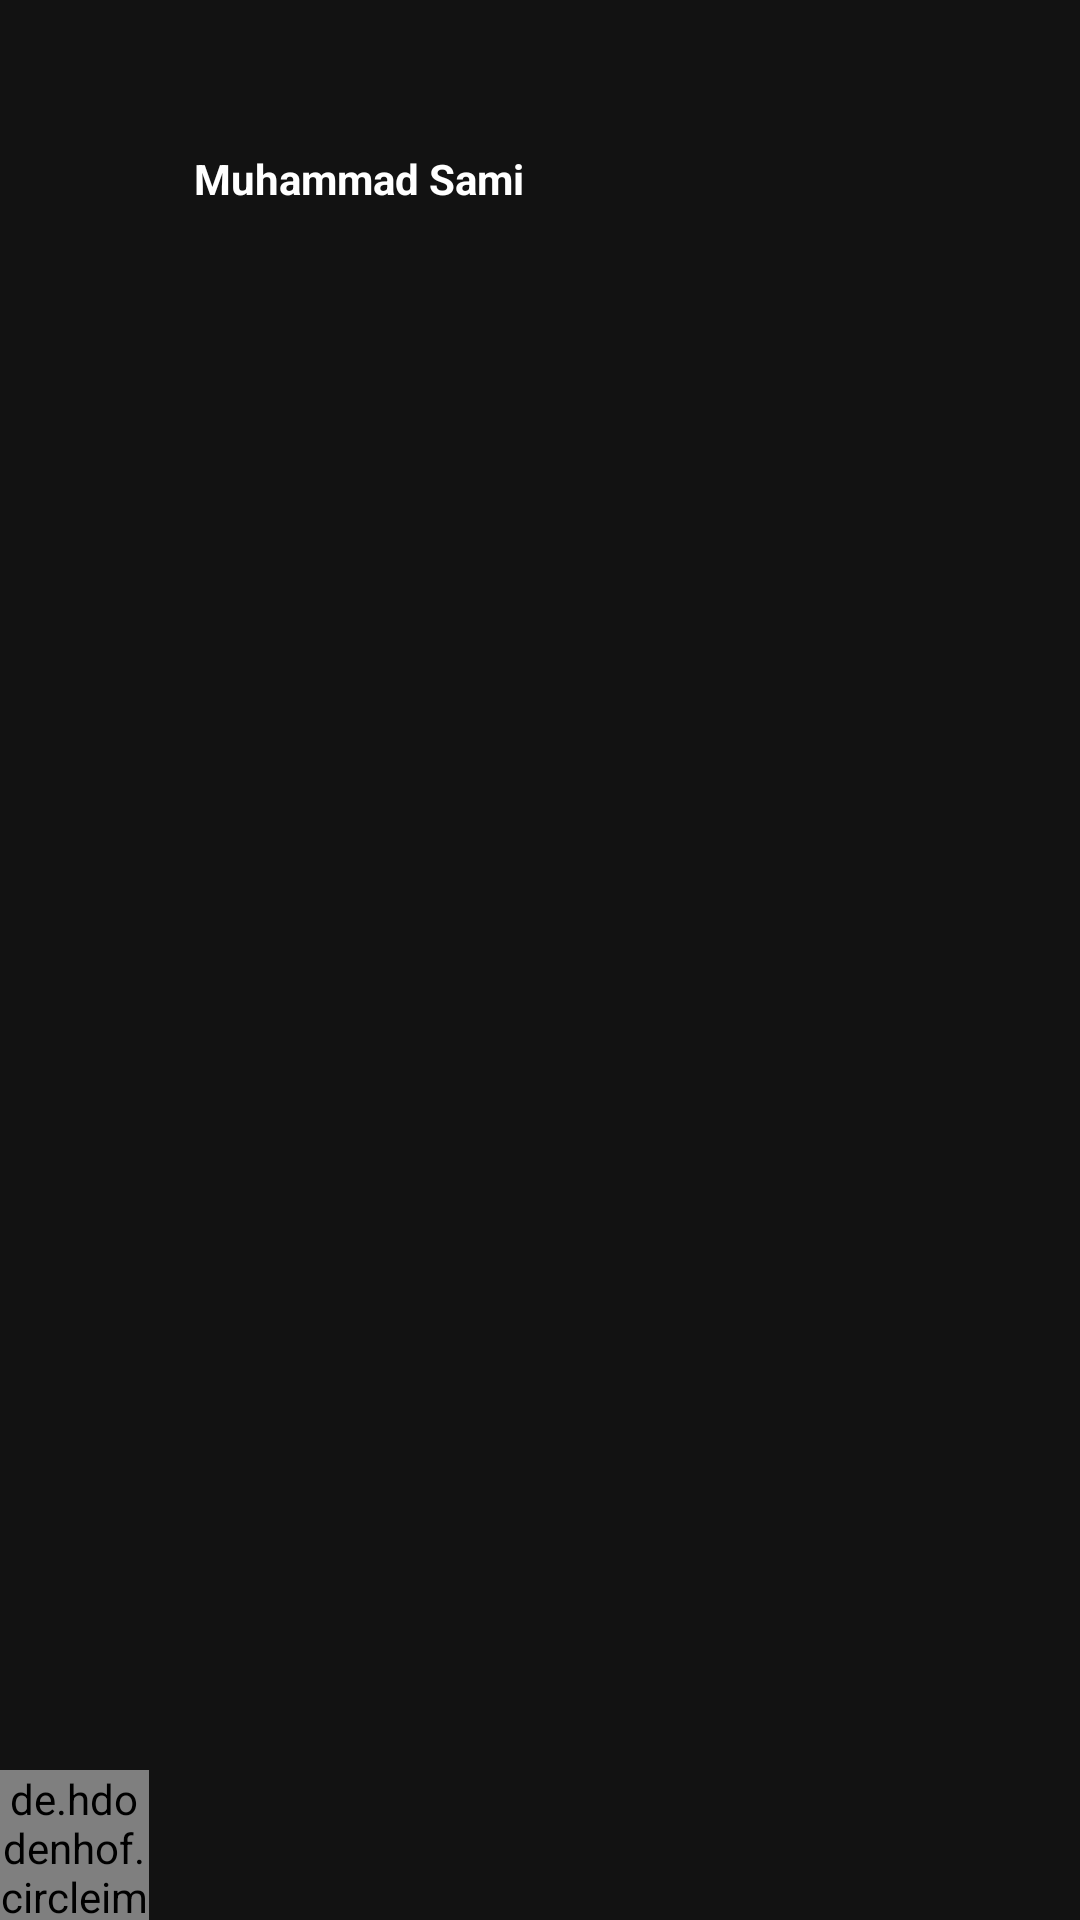

Produce the Android XML layout that renders to this screen, including the resource entries it uses.
<!-- AndroidManifest.xml: application theme Theme.AutoFitApp -->
<!-- res/layout/nav_header_main.xml -->
<?xml version="1.0" encoding="utf-8"?>
<LinearLayout xmlns:android="http://schemas.android.com/apk/res/android"
    xmlns:app="http://schemas.android.com/apk/res-auto"
    android:layout_width="match_parent"
    android:layout_height="wrap_content"
    android:background="@drawable/side_nav_bar"
    android:gravity="bottom"
    android:orientation="horizontal"
    android:paddingLeft="@dimen/activity_horizontal_margin"
    android:paddingRight="@dimen/activity_horizontal_margin"
    android:paddingBottom="@dimen/activity_horizontal_margin"
    android:paddingTop="@dimen/activity_horizontal_margin"
    android:theme="@style/ThemeOverlay.AppCompat.Dark">










    <de.hdodenhof.circleimageview.CircleImageView
        android:id="@+id/profile_image"
        android:layout_width="50dp"
        android:layout_height="50dp"
        android:layout_centerInParent="true"
        android:src="@drawable/user"
        app:civ_circle_background_color="@color/white"
        />

    <TextView
        android:layout_width="315dp"
        android:layout_height="wrap_content"
        android:layout_gravity="top"
        android:padding="15dp"
        android:layout_marginTop="35dp"
        android:text="@string/nav_header_title"
        android:textAppearance="@style/TextAppearance.AppCompat.Body1"
        android:textStyle="bold" />
</LinearLayout>
<!-- resources referenced by this layout -->
<resources>
  <color name="white">#FFFFFFFF</color>
  <string name="nav_header_desc">Navigation header</string>
  <string name="nav_header_title">Muhammad Sami</string>
  <style name="Theme.AutoFitApp" parent="Theme.MaterialComponents.NoActionBar">
          
          <item name="colorPrimary">@color/black</item>
          <item name="colorPrimaryVariant">@color/purple_700</item>
          <item name="colorOnPrimary">@color/white</item>
          
          <item name="colorSecondary">@color/teal_200</item>
          <item name="colorSecondaryVariant">@color/teal_700</item>
          <item name="colorOnSecondary">@color/black</item>
          
          <item name="android:statusBarColor" tools:targetApi="l">?attr/colorPrimaryVariant</item>
          
      </style>
  <color name="black">#FF000000</color>
  <color name="purple_700">#FF3700B3</color>
  <color name="teal_200">#FF03DAC5</color>
  <color name="teal_700">#FF018786</color>
</resources>
